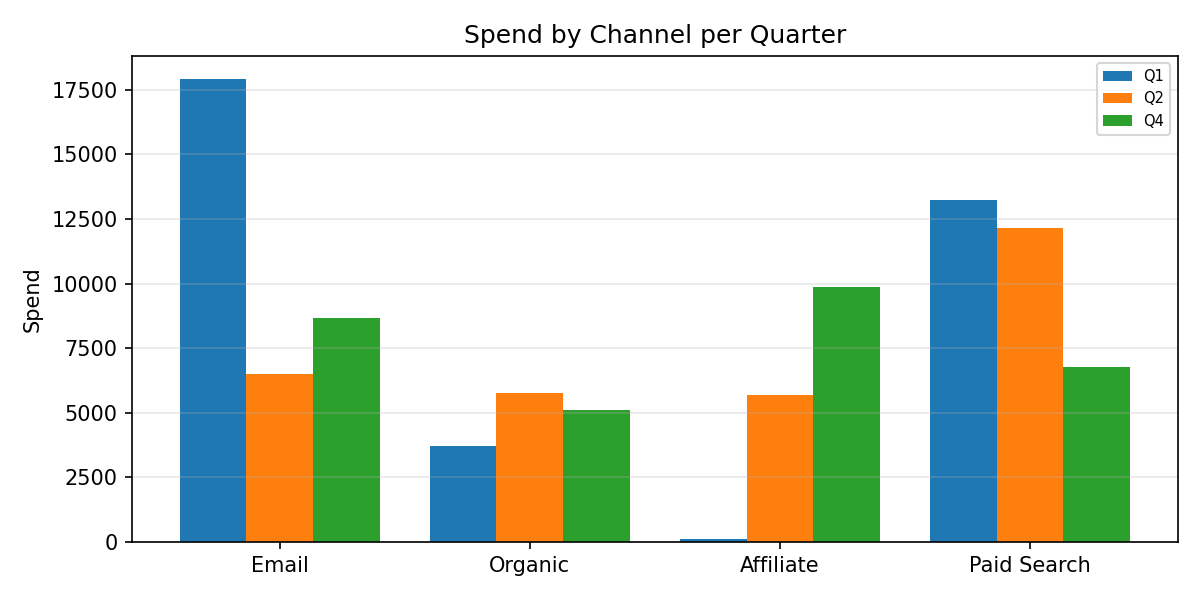

Data behind this chart, as committed beside it:
Category, Q1, Q2, Q4
Email, 17913, 6501, 8675
Organic, 3717, 5778, 5120
Affiliate, 110.7, 5675, 9877
Paid Search, 13243, 12170, 6752
